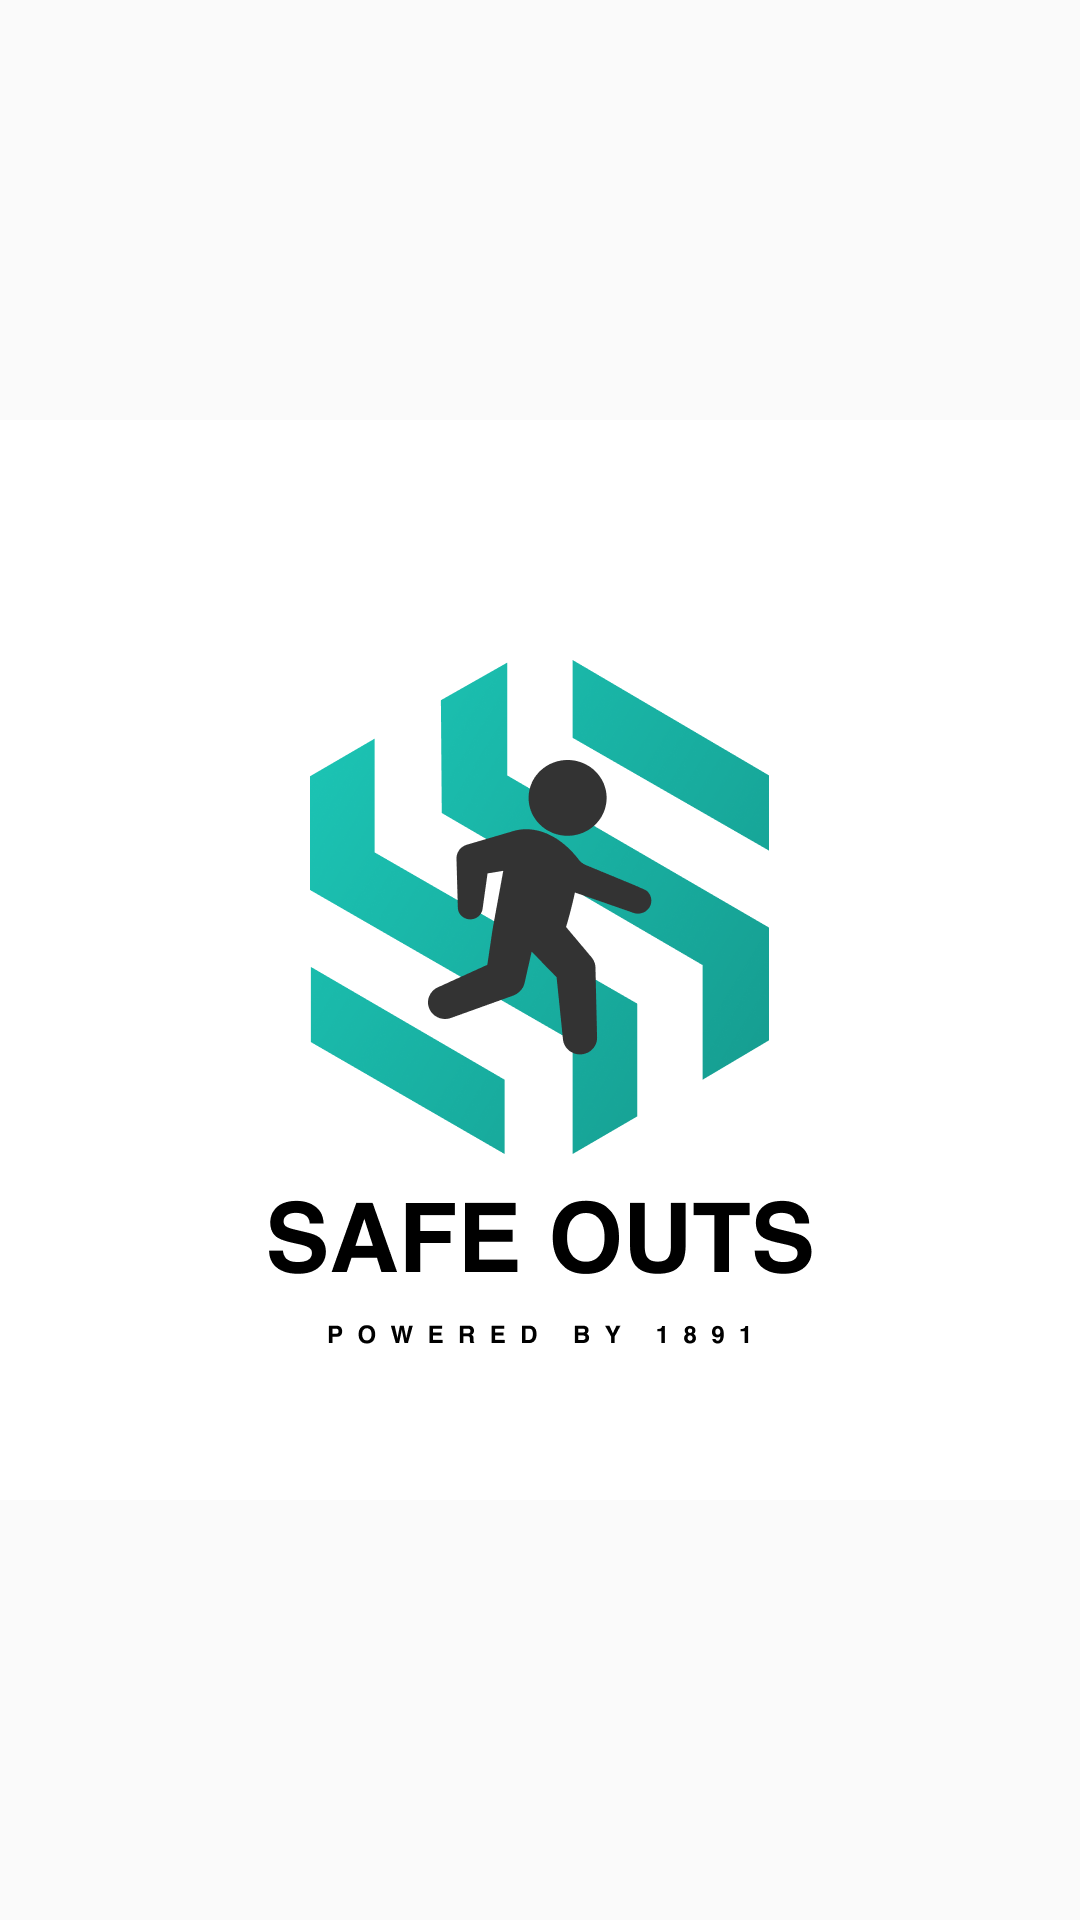

Write the Android layout XML for this screen, with the resource values it uses.
<!-- AndroidManifest.xml: application theme AppTheme -->
<!-- res/layout/activity_splashscreen.xml -->
<?xml version="1.0" encoding="utf-8"?>
<androidx.constraintlayout.widget.ConstraintLayout xmlns:android="http://schemas.android.com/apk/res/android"
    android:layout_width="match_parent"
    android:layout_height="match_parent"
    xmlns:app="http://schemas.android.com/apk/res-auto"
    xmlns:tools="http://schemas.android.com/tools"
    tools:context=".utils.SplashScreen">
    <ImageView
        android:id="@+id/ivlogo"
        android:layout_width="0dp"
        android:layout_height="0dp"
        app:layout_constraintBottom_toBottomOf="parent"
        app:layout_constraintEnd_toEndOf="parent"
        app:layout_constraintStart_toStartOf="parent"
        app:layout_constraintTop_toTopOf="parent"
        app:layout_constraintVertical_bias="0.39"
        app:srcCompat="@drawable/safe_outs" />
</androidx.constraintlayout.widget.ConstraintLayout>
<!-- resources referenced by this layout -->
<resources>
  <!-- drawable safe_outs: png bitmap (drawable, 81618 bytes) -->
  <style name="AppTheme" parent="Theme.AppCompat.Light.NoActionBar">
          
          <item name="colorPrimary">@color/colorPrimary</item>
          <item name="android:textColor">@color/milk</item>
          <item name="colorPrimaryDark">@color/colorPrimaryDark</item>
          <item name="colorAccent">@color/colorAccent</item>
      </style>
  <color name="colorPrimary">#6200EE</color>
  <color name="milk">#dcd9cd</color>
  <color name="colorPrimaryDark">#3700B3</color>
  <color name="colorAccent">#03DAC5</color>
</resources>
